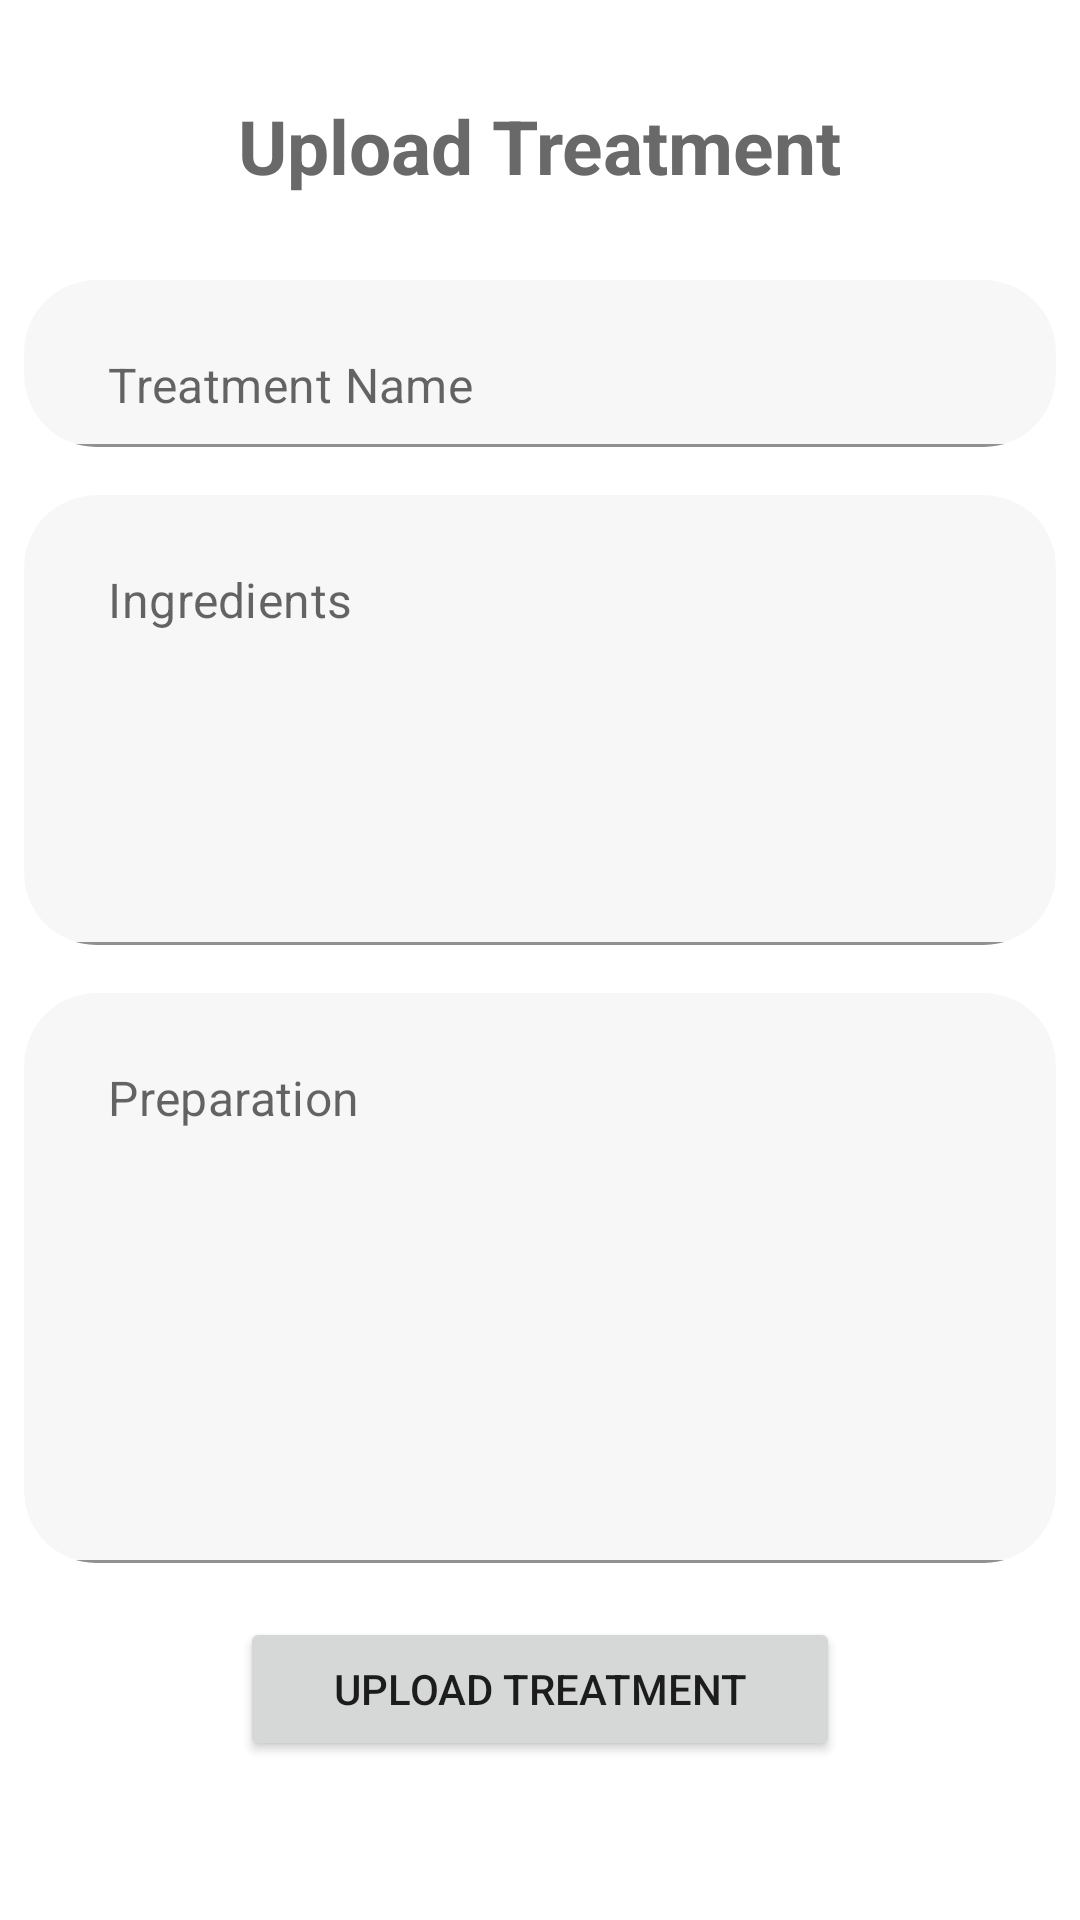

The Android layout XML behind this screen, and the referenced resources:
<!-- AndroidManifest.xml: application theme Theme.GrannyKnow -->
<!-- res/layout/upload_treatment.xml -->
<?xml version="1.0" encoding="utf-8"?>
<ScrollView xmlns:android="http://schemas.android.com/apk/res/android"
    xmlns:app="http://schemas.android.com/apk/res-auto"
    xmlns:tools="http://schemas.android.com/tools"
    android:layout_width="match_parent"
    android:layout_height="match_parent"
    android:background="@color/colorBackground"
    android:orientation="vertical"
    android:fillViewport="true"
    android:fitsSystemWindows="true"
    tools:context="Activity.TreatmentActivity">

    <RelativeLayout
        android:layout_width="match_parent"
        android:layout_height="match_parent"
        android:orientation="vertical"
        android:scrollbarThumbHorizontal="@null"
        android:scrollbarThumbVertical="@null">

        <LinearLayout
            android:layout_width="match_parent"
            android:layout_height="match_parent"
            android:layout_centerVertical="true"
            android:orientation="vertical">
            <TextView
                android:layout_width="wrap_content"
                android:layout_height="wrap_content"
                android:layout_gravity="center"
                android:layout_marginBottom="30dp"
                android:textColor="#696969"
                android:textSize="1dp"
                android:textStyle="bold" />
            <TextView
                android:id="@+id/upload_text"
                android:layout_width="wrap_content"
                android:layout_height="wrap_content"
                android:layout_gravity="center"
                android:layout_marginBottom="20dp"
                android:text="@string/text_upload_treatment"
                android:textColor="#696969"
                android:textSize="25dp"
                android:textStyle="bold" />

            <androidx.cardview.widget.CardView
                android:layout_width="wrap_content"
                android:layout_height="wrap_content"
                android:layout_gravity="center"
                android:layout_margin="8dp"
                app:cardBackgroundColor="@color/colorTextInputBackground"
                app:cardCornerRadius="24dp"
                app:cardElevation="0dp">

                <com.google.android.material.textfield.TextInputLayout
                    android:layout_width="match_parent"
                    android:layout_height="wrap_content"
                    android:gravity="center"
                    app:hintEnabled="false">

                    <com.google.android.material.textfield.TextInputEditText
                        android:id="@+id/treatment_name"
                        android:layout_width="wrap_content"
                        android:layout_height="wrap_content"
                        android:gravity="top|left"
                        android:layout_gravity="top"
                        android:layout_marginLeft="12dp"
                        android:layout_marginRight="12dp"
                        android:background="@android:color/transparent"
                        android:hint="@string/hint_treatment_name"
                        android:imeOptions="actionNext"
                        android:minWidth="320dp"
                        android:minHeight="50dp" />
                </com.google.android.material.textfield.TextInputLayout>
            </androidx.cardview.widget.CardView>

            <androidx.cardview.widget.CardView
                android:layout_width="wrap_content"
                android:layout_height="wrap_content"
                android:layout_gravity="center"
                android:layout_margin="8dp"
                app:cardBackgroundColor="@color/colorTextInputBackground"
                app:cardCornerRadius="24dp"
                app:cardElevation="0dp">

                <com.google.android.material.textfield.TextInputLayout
                    android:layout_width="match_parent"
                    android:layout_height="wrap_content"
                    android:gravity="center"
                    app:hintEnabled="false">

                    <com.google.android.material.textfield.TextInputEditText
                        android:id="@+id/ingredients"
                        android:gravity="top|left"
                        android:layout_width="wrap_content"
                        android:layout_height="wrap_content"
                        android:layout_gravity="center"
                        android:layout_marginLeft="12dp"
                        android:layout_marginRight="12dp"
                        android:background="@android:color/transparent"
                        android:hint="@string/hint_ingredients"
                        android:imeOptions="actionNext"
                        android:minWidth="320dp"
                        android:minHeight="150dp" />
                </com.google.android.material.textfield.TextInputLayout>
            </androidx.cardview.widget.CardView>


            <androidx.cardview.widget.CardView
                android:layout_width="wrap_content"
                android:layout_height="wrap_content"
                android:layout_gravity="center"
                android:layout_margin="8dp"
                app:cardBackgroundColor="@color/colorTextInputBackground"
                app:cardCornerRadius="24dp"
                app:cardElevation="0dp">

                <com.google.android.material.textfield.TextInputLayout
                    android:layout_width="match_parent"
                    android:layout_height="wrap_content"
                    android:gravity="top"
                    app:hintEnabled="false">

                    <com.google.android.material.textfield.TextInputEditText
                        android:id="@+id/preparation"
                        android:gravity="top|left"
                        android:layout_width="wrap_content"
                        android:layout_height="wrap_content"
                        android:layout_gravity="center"
                        android:layout_marginLeft="12dp"
                        android:layout_marginRight="12dp"
                        android:background="@android:color/transparent"
                        android:hint="@string/hint_preparation"
                        android:imeOptions="actionNext"
                        android:minWidth="320dp"
                        android:minHeight="190dp" />
                </com.google.android.material.textfield.TextInputLayout>
            </androidx.cardview.widget.CardView>

            <Button
                android:id="@+id/uploadTreatment"
                style="@style/Button1"
                android:layout_width="200dp"
                android:layout_height="wrap_content"
                android:layout_gravity="center"
                android:layout_marginTop="10dp"
                android:text="@string/text_upload_treatment" />


        </LinearLayout>

    </RelativeLayout>


</ScrollView>
<!-- resources referenced by this layout -->
<resources>
  <color name="colorBackground">#fff</color>
  <color name="colorTextInputBackground">#F7F7F7</color>
  <string name="hint_ingredients">Ingredients</string>
  <string name="hint_preparation">Preparation</string>
  <string name="hint_treatment_name">Treatment Name</string>
  <string name="text_upload_treatment">Upload Treatment</string>
  <style name="Theme.GrannyKnow" parent="Theme.MaterialComponents.DayNight.DarkActionBar">
          
          <item name="colorPrimary">@color/purple_500</item>
          <item name="colorPrimaryVariant">@color/purple_700</item>
          <item name="colorOnPrimary">@color/white</item>
          
          <item name="colorSecondary">@color/teal_200</item>
          <item name="colorSecondaryVariant">@color/teal_700</item>
          <item name="colorOnSecondary">@color/black</item>
          
          <item name="android:statusBarColor" tools:targetApi="l">?attr/colorPrimaryVariant</item>
          
      </style>
  <color name="purple_500">#FF6200EE</color>
  <color name="purple_700">#FF3700B3</color>
  <color name="white">#FFFFFFFF</color>
  <color name="teal_200">#FF03DAC5</color>
  <color name="teal_700">#FF018786</color>
  <color name="black">#FF000000</color>
</resources>
